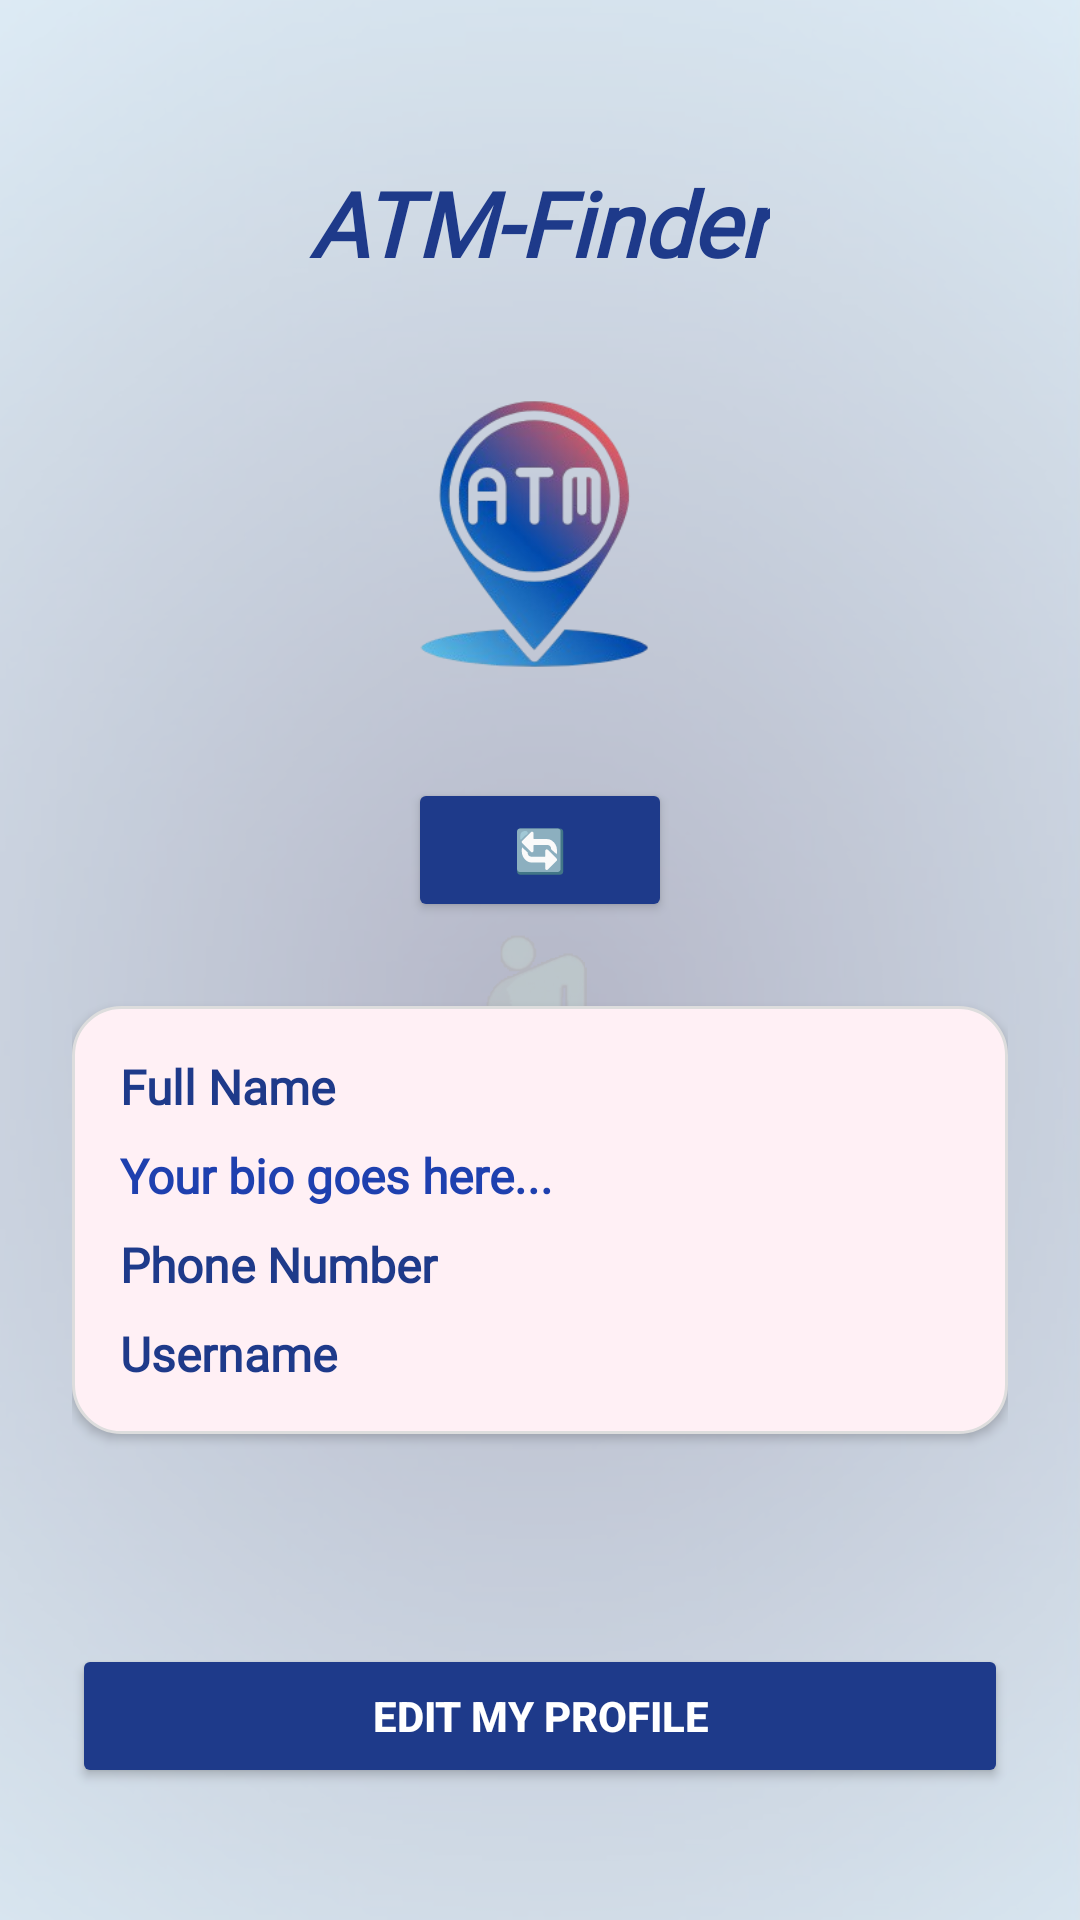

Layout XML and referenced resources for this Android screen:
<!-- AndroidManifest.xml: application theme Theme.ATMFinder -->
<!-- res/layout/activity_my_profile.xml -->
<?xml version="1.0" encoding="utf-8"?>
<FrameLayout xmlns:android="http://schemas.android.com/apk/res/android"
    android:layout_width="match_parent"
    android:layout_height="match_parent">

    
    <ImageView
        android:layout_width="match_parent"
        android:layout_height="match_parent"
        android:scaleType="centerCrop"
        android:src="@drawable/profilebg"
        android:contentDescription="Background Image" />

    
    <View
        android:layout_width="match_parent"
        android:layout_height="match_parent"
        android:background="#B3FFFFFF" /> 

    
    <ScrollView
        android:layout_width="match_parent"
        android:layout_height="match_parent"
        android:fillViewport="true">

        <LinearLayout
            android:layout_width="match_parent"
            android:layout_height="wrap_content"
            android:orientation="vertical"
            android:gravity="center_horizontal"
            android:padding="24dp">

            
            <TextView
                android:id="@+id/textViewTitle"
                android:layout_width="wrap_content"
                android:layout_height="wrap_content"
                android:layout_marginTop="30dp"
                android:layout_marginBottom="16dp"
                android:fontFamily="@font/amaranth"
                android:text="ATM-Finder"
                android:textColor="#1E3A8A"
                android:textSize="30sp"
                android:textStyle="bold|italic" />

            
            <ImageView
                android:id="@+id/appLogo"
                android:layout_width="110dp"
                android:layout_height="104dp"
                android:layout_gravity="center_horizontal"
                android:layout_marginTop="15dp"
                android:contentDescription="App Logo"
                android:src="@drawable/atmlogo" />

            
            <View
                android:layout_width="match_parent"
                android:layout_height="30dp" />

            
            <Button
                android:id="@+id/buttonRefreshProfile"
                android:layout_width="wrap_content"
                android:layout_height="wrap_content"
                android:text="🔄"
                android:textColor="#FFFFFF"
                android:textStyle="bold"
                android:backgroundTint="#1E3A8A"
                android:layout_marginBottom="16dp" />

            
            <LinearLayout
                android:layout_width="match_parent"
                android:layout_height="wrap_content"
                android:orientation="vertical"
                android:padding="16dp"
                android:layout_marginTop="12dp"
                android:background="@drawable/rounded_box"
                android:elevation="2dp">

                
                <TextView
                    android:id="@+id/textFullName"
                    android:layout_width="match_parent"
                    android:layout_height="wrap_content"
                    android:fontFamily="@font/alata"
                    android:text="Full Name"
                    android:textColor="#1E3A8A"
                    android:textSize="16sp"
                    android:textStyle="bold"
                    android:layout_marginBottom="8dp" />

                
                <TextView
                    android:id="@+id/textBio"
                    android:layout_width="match_parent"
                    android:layout_height="wrap_content"
                    android:fontFamily="@font/alata"
                    android:text="Your bio goes here..."
                    android:textColor="#1E40AF"
                    android:textSize="16sp"
                    android:textStyle="bold"
                    android:layout_marginBottom="8dp" />

                
                <TextView
                    android:id="@+id/textPhone"
                    android:layout_width="match_parent"
                    android:layout_height="wrap_content"
                    android:fontFamily="@font/alata"
                    android:text="Phone Number"
                    android:textColor="#1E3A8A"
                    android:textSize="16sp"
                    android:textStyle="bold"
                    android:layout_marginBottom="8dp" />

                
                <TextView
                    android:id="@+id/textUsername"
                    android:layout_width="match_parent"
                    android:layout_height="wrap_content"
                    android:fontFamily="@font/alata"
                    android:text="Username"
                    android:textColor="#1E3A8A"
                    android:textSize="16sp"
                    android:textStyle="bold" />
            </LinearLayout>

            
            <View
                android:layout_width="match_parent"
                android:layout_height="30dp" />

            
            <Button
                android:id="@+id/buttonEditProfile"
                android:layout_width="match_parent"
                android:layout_height="wrap_content"
                android:text="Edit My Profile"
                android:textColor="#FFFFFF"
                android:backgroundTint="#1E3A8A"
                android:textStyle="bold"
                android:layout_marginTop="40dp"
                android:layout_marginBottom="20dp" />
        </LinearLayout>
    </ScrollView>
</FrameLayout>
<!-- resources referenced by this layout -->
<resources>
  <!-- drawable atmlogo: png bitmap (drawable, 45362 bytes) -->
  <!-- drawable profilebg: png bitmap (drawable, 620798 bytes) -->
  <!-- drawable rounded_box (drawable) -->
  <shape xmlns:android="http://schemas.android.com/apk/res/android">
      <solid android:color="#FFF0F5" /> 
      <corners android:radius="16dp" />
      <padding android:left="8dp" android:top="8dp" android:right="8dp" android:bottom="8dp"/>
      <stroke android:color="#DDDDDD" android:width="1dp"/>
  </shape>
  <style name="Theme.ATMFinder" parent="Base.Theme.ATMFinder" />
  <style name="Base.Theme.ATMFinder" parent="Theme.Material3.DayNight.NoActionBar">
          
          
      </style>
</resources>
